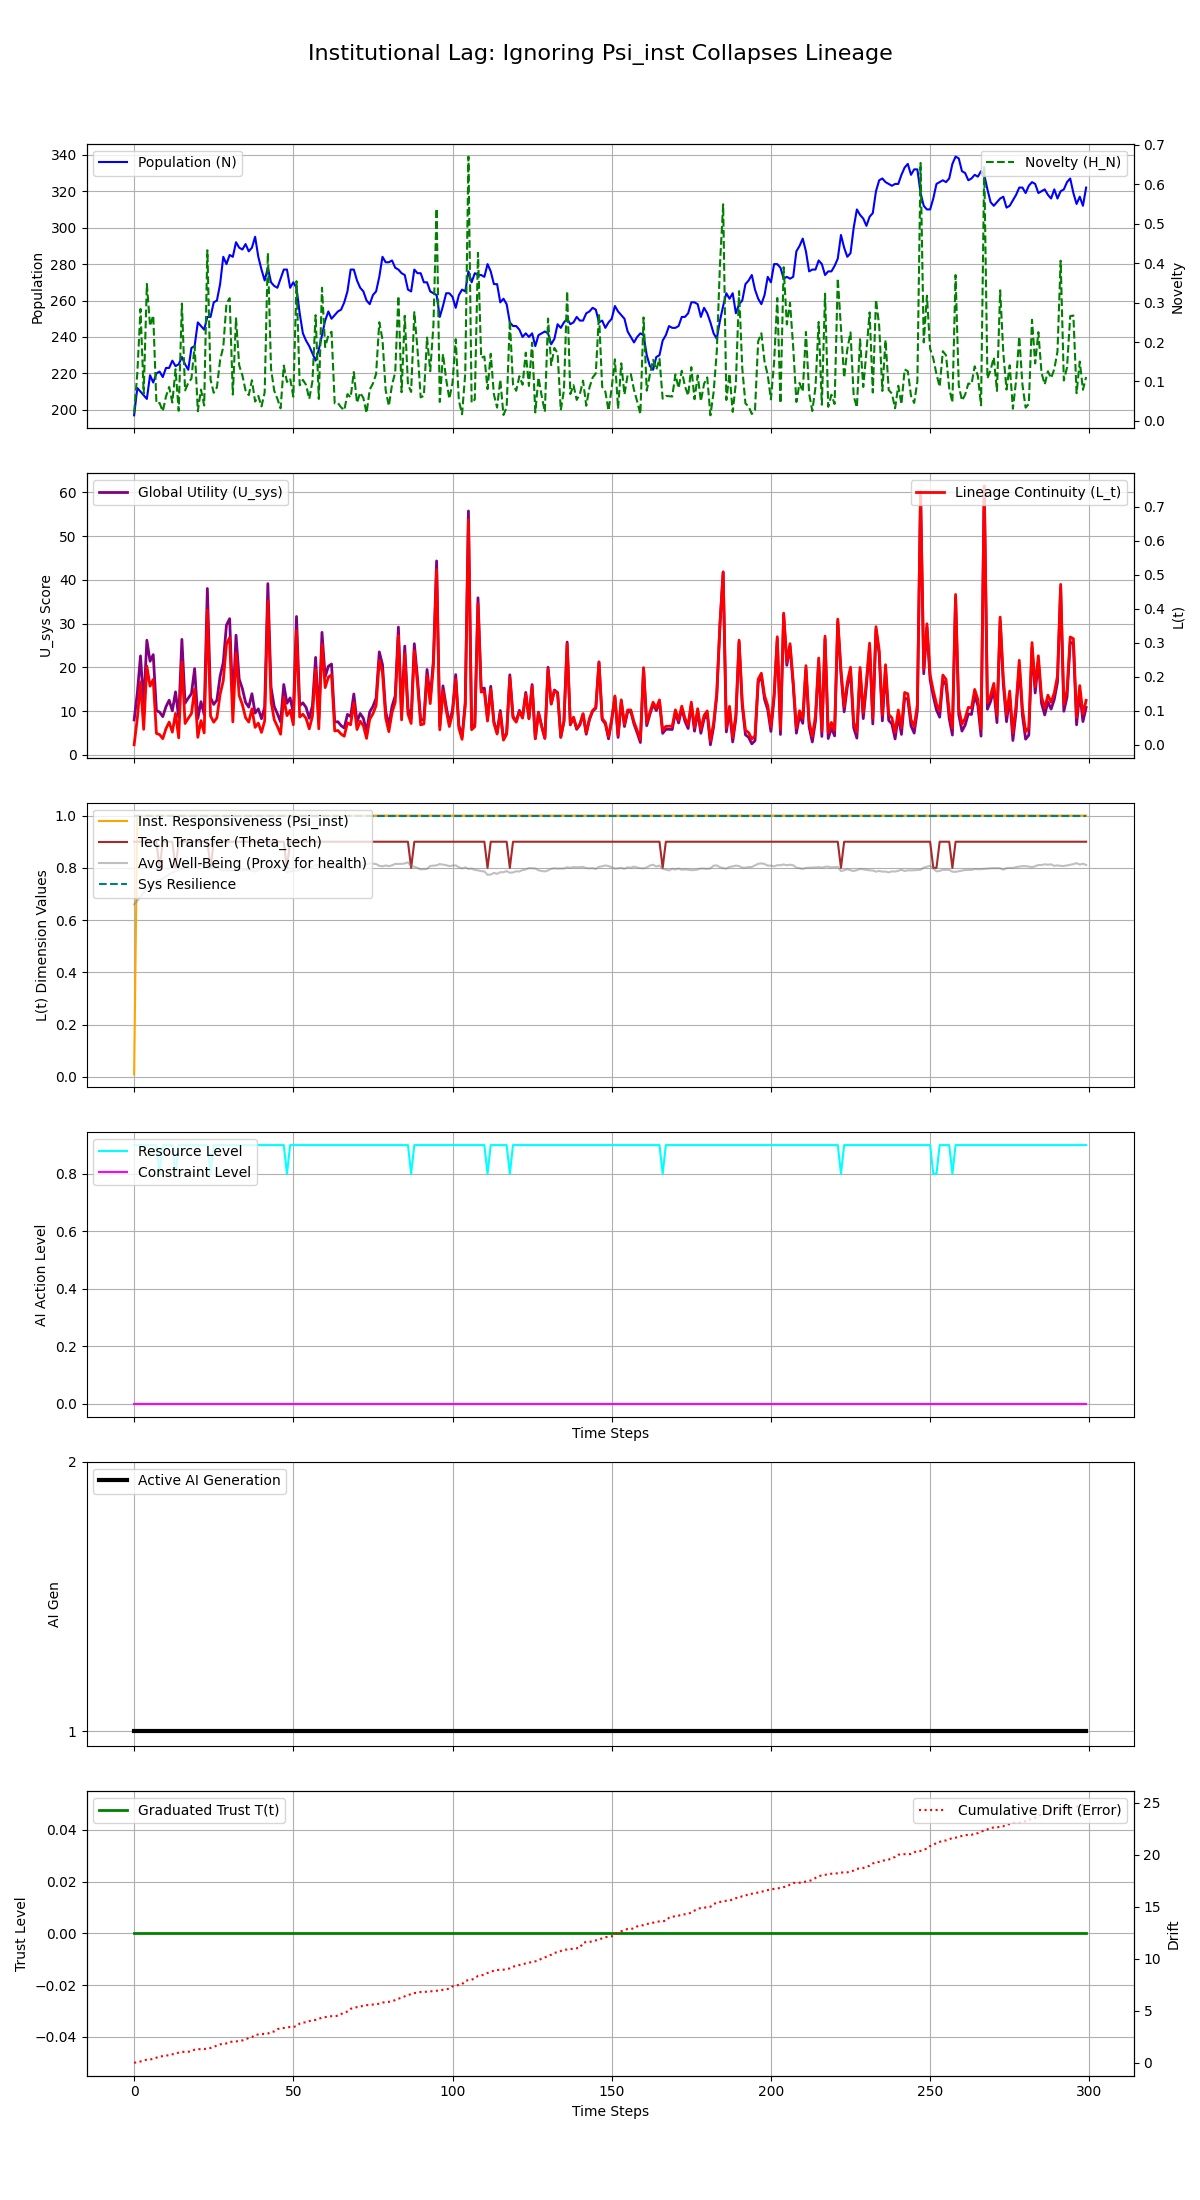

Values plotted in this chart, from the file beside it:
Step, population, H_N, H_E, avg_well_being, L_t, Psi_inst, Theta_tech, U_sys, integral_U_sys, resource_level, constraint_level, max_constraint_level, ai_generation, trust_level, cumulative_drift, system_resilience
0, 197, 0.02103, 0.05, 0.6603, 0.0001231, 0.01, 0.9, 8.01, 8.01, 0.9, 0.0, 0.0, 1, 0.0, 0.006236, 1.0
1, 212, 0.1207, 0.05, 0.6746, 0.0777, 1.0, 0.9, 14.14, 22.15, 0.9, 0.0, 0.0, 1, 0.0, 0.05706, 1.0
2, 210, 0.2839, 0.05, 0.69, 0.1851, 1.0, 0.9, 22.65, 44.79, 0.9, 0.0, 0.0, 1, 0.0, 0.133, 1.0
3, 208, 0.06931, 0.05, 0.7049, 0.04573, 1.0, 0.9, 11.42, 56.21, 0.9, 0.0, 0.0, 1, 0.0, 0.2261, 1.0
4, 206, 0.3472, 0.05, 0.72, 0.2317, 1.0, 0.9, 26.22, 82.44, 0.9, 0.0, 0.0, 1, 0.0, 0.3113, 1.0
5, 219, 0.2406, 0.05, 0.7284, 0.1727, 1.0, 0.9, 21.42, 103.9, 0.9, 0.0, 0.0, 1, 0.0, 0.3186, 1.0
6, 215, 0.2677, 0.05, 0.7432, 0.1925, 1.0, 0.9, 22.93, 126.8, 0.9, 0.0, 0.0, 1, 0.0, 0.3911, 1.0
7, 220, 0.04515, 0.05, 0.7518, 0.03361, 1.0, 0.9, 10.15, 136.9, 0.9, 0.0, 0.0, 1, 0.0, 0.4995, 1.0
8, 221, 0.04549, 0.1, 0.7512, 0.03021, 1.0, 0.8, 9.801, 146.7, 0.8, 0.0, 0.0, 1, 0.0, 0.5955, 1.0
9, 218, 0.02434, 0.05, 0.7594, 0.01814, 1.0, 0.9, 8.762, 155.5, 0.9, 0.0, 0.0, 1, 0.0, 0.6517, 1.0
10, 223, 0.06175, 0.05, 0.7664, 0.0475, 1.0, 0.9, 11.04, 166.5, 0.9, 0.0, 0.0, 1, 0.0, 0.713, 1.0
11, 223, 0.08603, 0.05, 0.7751, 0.06692, 1.0, 0.9, 12.52, 179.1, 0.9, 0.0, 0.0, 1, 0.0, 0.7195, 1.0
12, 227, 0.04681, 0.05, 0.7818, 0.03739, 1.0, 0.9, 10.09, 189.1, 0.9, 0.0, 0.0, 1, 0.0, 0.8234, 1.0
13, 224, 0.131, 0.1, 0.7875, 0.09243, 1.0, 0.8, 14.42, 203.6, 0.8, 0.0, 0.0, 1, 0.0, 0.8633, 1.0
14, 225, 0.02573, 0.05, 0.7917, 0.02062, 1.0, 0.9, 8.604, 212.2, 0.9, 0.0, 0.0, 1, 0.0, 0.9866, 1.0
15, 229, 0.2973, 0.05, 0.7967, 0.2441, 1.0, 0.9, 26.41, 238.6, 0.9, 0.0, 0.0, 1, 0.0, 1.052, 1.0
16, 225, 0.07734, 0.05, 0.8018, 0.06279, 1.0, 0.9, 11.84, 250.4, 0.9, 0.0, 0.0, 1, 0.0, 1.064, 1.0
17, 222, 0.09592, 0.05, 0.8138, 0.07798, 1.0, 0.9, 12.99, 263.4, 0.9, 0.0, 0.0, 1, 0.0, 1.071, 1.0
18, 234, 0.1074, 0.05, 0.8105, 0.09167, 1.0, 0.9, 14.02, 277.4, 0.9, 0.0, 0.0, 1, 0.0, 1.105, 1.0
19, 235, 0.1902, 0.05, 0.8154, 0.1641, 1.0, 0.9, 19.74, 297.2, 0.9, 0.0, 0.0, 1, 0.0, 1.272, 1.0
20, 248, 0.02457, 0.05, 0.808, 0.02216, 1.0, 0.9, 8.322, 305.5, 0.9, 0.0, 0.0, 1, 0.0, 1.313, 1.0
21, 246, 0.07942, 0.05, 0.8103, 0.07124, 1.0, 0.9, 12.18, 317.7, 0.9, 0.0, 0.0, 1, 0.0, 1.32, 1.0
22, 244, 0.03927, 0.05, 0.8144, 0.03511, 1.0, 0.9, 9.229, 326.9, 0.9, 0.0, 0.0, 1, 0.0, 1.331, 1.0
23, 251, 0.4323, 0.05, 0.8112, 0.3961, 1.0, 0.9, 38.05, 365, 0.9, 0.0, 0.0, 1, 0.0, 1.388, 1.0
24, 251, 0.1048, 0.1, 0.8065, 0.08487, 1.0, 0.8, 13.08, 378, 0.8, 0.0, 0.0, 1, 0.0, 1.43, 1.0
25, 259, 0.07138, 0.05, 0.8006, 0.0666, 1.0, 0.9, 11.56, 389.6, 0.9, 0.0, 0.0, 1, 0.0, 1.543, 1.0
26, 260, 0.08506, 0.05, 0.8005, 0.07967, 1.0, 0.9, 12.54, 402.1, 0.9, 0.0, 0.0, 1, 0.0, 1.657, 1.0
27, 269, 0.1541, 0.05, 0.7945, 0.1482, 1.0, 0.9, 17.97, 420.1, 0.9, 0.0, 0.0, 1, 0.0, 1.774, 1.0
28, 284, 0.1873, 0.05, 0.789, 0.1888, 1.0, 0.9, 21.15, 441.3, 0.9, 0.0, 0.0, 1, 0.0, 1.862, 1.0
29, 280, 0.2974, 0.05, 0.7906, 0.2963, 1.0, 0.9, 29.69, 470.9, 0.9, 0.0, 0.0, 1, 0.0, 1.868, 1.0
30, 285, 0.311, 0.05, 0.7904, 0.3153, 1.0, 0.9, 31.15, 502.1, 0.9, 0.0, 0.0, 1, 0.0, 2, 1.0
31, 284, 0.06689, 0.05, 0.7899, 0.06753, 1.0, 0.9, 11.27, 513.4, 0.9, 0.0, 0.0, 1, 0.0, 2.051, 1.0
32, 292, 0.26, 0.05, 0.7894, 0.2697, 1.0, 0.9, 27.38, 540.7, 0.9, 0.0, 0.0, 1, 0.0, 2.062, 1.0
33, 289, 0.1408, 0.05, 0.7909, 0.1448, 1.0, 0.9, 17.33, 558.1, 0.9, 0.0, 0.0, 1, 0.0, 2.106, 1.0
34, 288, 0.1156, 0.05, 0.7896, 0.1183, 1.0, 0.9, 15.16, 573.2, 0.9, 0.0, 0.0, 1, 0.0, 2.159, 1.0
35, 291, 0.07706, 0.05, 0.7921, 0.07993, 1.0, 0.9, 12.03, 585.3, 0.9, 0.0, 0.0, 1, 0.0, 2.255, 1.0
36, 287, 0.06546, 0.05, 0.7926, 0.06701, 1.0, 0.9, 10.94, 596.2, 0.9, 0.0, 0.0, 1, 0.0, 2.399, 1.0
37, 289, 0.1033, 0.05, 0.7886, 0.1059, 1.0, 0.9, 14, 610.2, 0.9, 0.0, 0.0, 1, 0.0, 2.47, 1.0
38, 295, 0.04923, 0.05, 0.7859, 0.05136, 1.0, 0.9, 9.579, 619.8, 0.9, 0.0, 0.0, 1, 0.0, 2.688, 1.0
39, 284, 0.0634, 0.05, 0.7913, 0.06411, 1.0, 0.9, 10.55, 630.3, 0.9, 0.0, 0.0, 1, 0.0, 2.727, 1.0
40, 277, 0.0369, 0.05, 0.7965, 0.03663, 1.0, 0.9, 8.293, 638.6, 0.9, 0.0, 0.0, 1, 0.0, 2.771, 1.0
41, 271, 0.07209, 0.05, 0.7992, 0.07027, 1.0, 0.9, 10.93, 649.6, 0.9, 0.0, 0.0, 1, 0.0, 2.783, 1.0
42, 278, 0.4255, 0.05, 0.7962, 0.4238, 1.0, 0.9, 39.16, 688.7, 0.9, 0.0, 0.0, 1, 0.0, 2.816, 1.0
43, 270, 0.1319, 0.05, 0.8012, 0.1284, 1.0, 0.9, 15.48, 704.2, 0.9, 0.0, 0.0, 1, 0.0, 2.982, 1.0
44, 268, 0.07665, 0.05, 0.8002, 0.07396, 1.0, 0.9, 11.07, 715.3, 0.9, 0.0, 0.0, 1, 0.0, 3.022, 1.0
45, 267, 0.05603, 0.05, 0.8021, 0.054, 1.0, 0.9, 9.421, 724.7, 0.9, 0.0, 0.0, 1, 0.0, 3.238, 1.0
46, 272, 0.03194, 0.05, 0.8001, 0.03128, 1.0, 0.9, 7.553, 732.2, 0.9, 0.0, 0.0, 1, 0.0, 3.337, 1.0
47, 277, 0.1402, 0.05, 0.7949, 0.1389, 1.0, 0.9, 16.11, 748.3, 0.9, 0.0, 0.0, 1, 0.0, 3.354, 1.0
48, 277, 0.09886, 0.1, 0.7839, 0.08586, 1.0, 0.8, 11.82, 760.2, 0.8, 0.0, 0.0, 1, 0.0, 3.386, 1.0
49, 267, 0.1077, 0.05, 0.7867, 0.1018, 1.0, 0.9, 13.05, 773.2, 0.9, 0.0, 0.0, 1, 0.0, 3.46, 1.0
50, 270, 0.06154, 0.05, 0.7895, 0.05903, 1.0, 0.9, 9.575, 782.8, 0.9, 0.0, 0.0, 1, 0.0, 3.467, 1.0
51, 267, 0.354, 0.05, 0.789, 0.3356, 1.0, 0.9, 31.65, 814.4, 0.9, 0.0, 0.0, 1, 0.0, 3.516, 1.0
52, 253, 0.09031, 0.05, 0.7951, 0.08175, 1.0, 0.9, 11.3, 825.7, 0.9, 0.0, 0.0, 1, 0.0, 3.777, 1.0
53, 242, 0.1041, 0.05, 0.7945, 0.09009, 1.0, 0.9, 11.92, 837.6, 0.9, 0.0, 0.0, 1, 0.0, 3.887, 1.0
54, 238, 0.09143, 0.05, 0.7949, 0.07784, 1.0, 0.9, 10.89, 848.5, 0.9, 0.0, 0.0, 1, 0.0, 3.887, 1.0
55, 235, 0.05561, 0.05, 0.8007, 0.04709, 1.0, 0.9, 8.382, 856.9, 0.9, 0.0, 0.0, 1, 0.0, 4.014, 1.0
56, 231, 0.1005, 0.05, 0.8047, 0.08404, 1.0, 0.9, 11.29, 868.2, 0.9, 0.0, 0.0, 1, 0.0, 4.116, 1.0
57, 227, 0.268, 0.05, 0.8117, 0.2222, 1.0, 0.9, 22.3, 890.5, 0.9, 0.0, 0.0, 1, 0.0, 4.126, 1.0
58, 233, 0.05569, 0.05, 0.8086, 0.04721, 1.0, 0.9, 8.256, 898.8, 0.9, 0.0, 0.0, 1, 0.0, 4.232, 1.0
59, 241, 0.3373, 0.05, 0.8063, 0.295, 1.0, 0.9, 28.03, 926.8, 0.9, 0.0, 0.0, 1, 0.0, 4.354, 1.0
... 240 more rows
